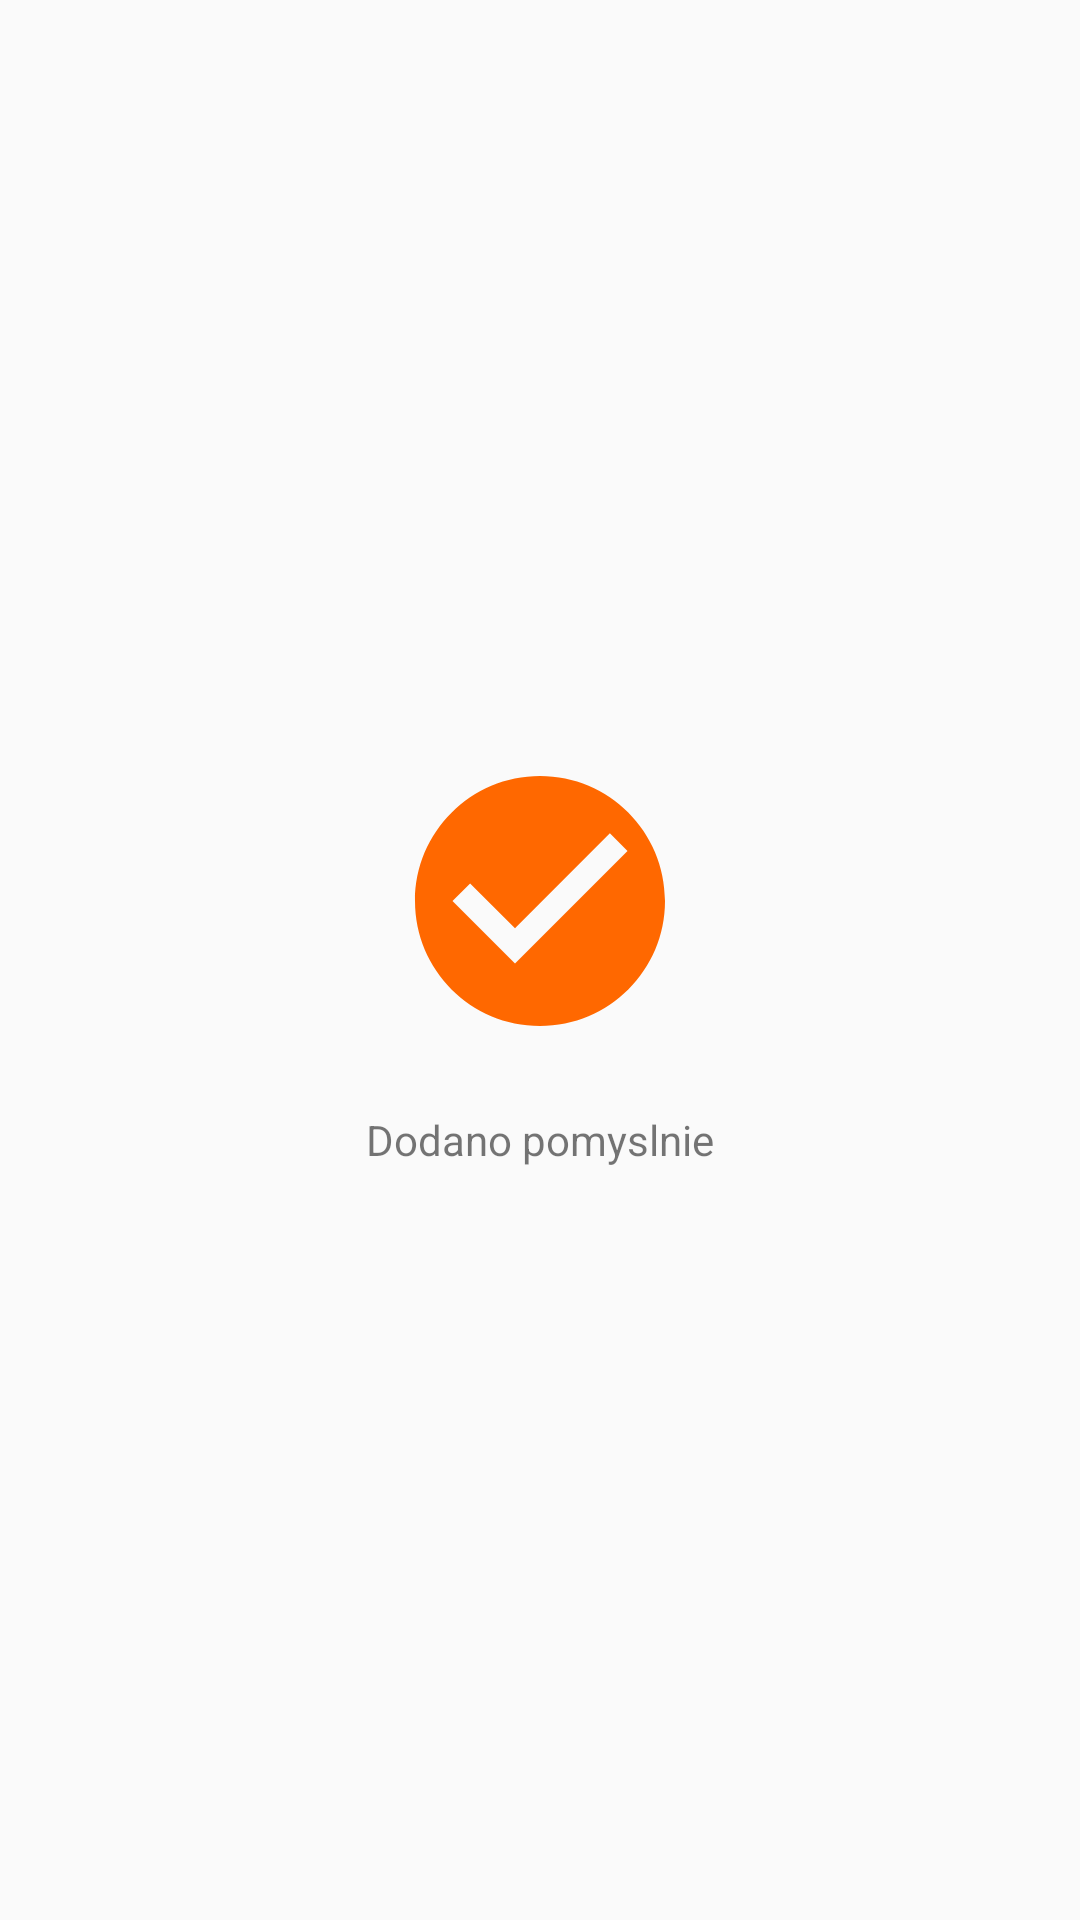

Layout XML and referenced resources for this Android screen:
<!-- AndroidManifest.xml: application theme AppTheme -->
<!-- res/layout/activity_review_added_complete.xml -->
<?xml version="1.0" encoding="utf-8"?>
<LinearLayout
    xmlns:android="http://schemas.android.com/apk/res/android"
    xmlns:tools="http://schemas.android.com/tools"
    android:layout_width="match_parent"
    android:layout_height="match_parent"
    android:gravity="center"
    android:orientation="vertical"
    tools:context="com.nullio.opinieallegro.ReviewAddedComplete">

    <ImageView
        android:layout_width="100dp"
        android:layout_height="100dp"
        android:src="@drawable/ic_check_circle_black_24dp"/>

    <TextView
        android:layout_width="wrap_content"
        android:layout_height="wrap_content"
        android:layout_marginTop="20dp"
        android:text="Dodano pomyslnie"/>

</LinearLayout>
<!-- resources referenced by this layout -->
<resources>
  <!-- drawable ic_check_circle_black_24dp (drawable) -->
  <vector xmlns:android="http://schemas.android.com/apk/res/android"
          android:width="24dp"
          android:height="24dp"
          android:viewportHeight="24.0"
          android:viewportWidth="24.0">
      <path
          android:fillColor="#FF6800"
          android:pathData="M12,2C6.48,2 2,6.48 2,12s4.48,10 10,10 10,-4.48 10,-10S17.52,2 12,2zM10,17l-5,-5 1.41,-1.41L10,14.17l7.59,-7.59L19,8l-9,9z"/>
  </vector>
  <style name="AppTheme" parent="Theme.AppCompat.Light.DarkActionBar">
          
          <item name="colorPrimary">#ff6700</item>
          <item name="colorPrimaryDark">@color/colorPrimaryDark</item>
          <item name="colorAccent">@color/colorAccent</item>
  
          <item name="android:textColorHint">@color/colorPrimary</item>
      </style>
  <!-- not gathered from this repository: default colours our renderer supplied (Android Studio template values) -->
  <color name="colorPrimary">#FF6200EE</color>
  <color name="colorPrimaryDark">#FF3700B3</color>
  <color name="colorAccent">#FF03DAC5</color>
</resources>
